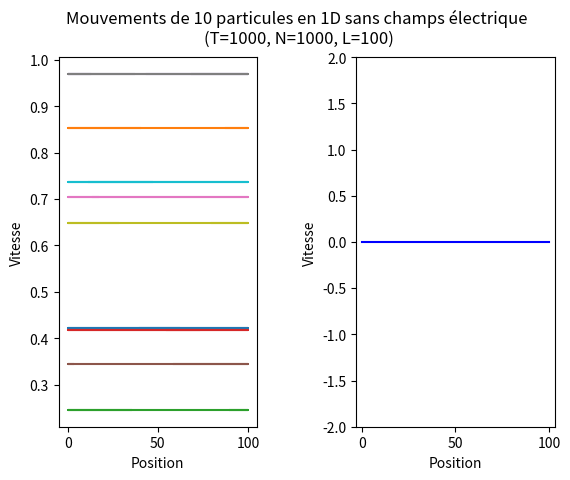

Source code (Python): (Note: this script raises an exception after producing the figure.)
from matplotlib import pyplot as plt
import numpy as np
import random as random

T = 1000
N = 1000
L = 100
nbr_particules = 10

h = T/N

pos = np.zeros((N,nbr_particules))
vit = np.zeros((N,nbr_particules))

for i in range(nbr_particules):
	pos[0,i] = random.randint(0,L)
for i in range(nbr_particules):
	vit[0,i] = random.uniform(0.1,1)

pos_old = pos[0]
vit_old = vit[0]
for i in range(1,N):
	pos_next = (pos_old + h * vit_old) % L
	pos[i] = pos_next
	vit[i] = vit_old
	pos_old = pos_next

fig = plt.figure('Simulation')
fig.suptitle('Mouvements de ' + str(nbr_particules) + ' particules en 1D sans champs électrique \n(T=' + str(T) + ', N=' + str(N) + ', L=' + str(L) + ')')

ax = fig.add_subplot(121)
plt.ylabel('Vitesse')
plt.xlabel('Position')
for i in range(nbr_particules):
	p = pos[:N,i]
	v = vit[:N,i]
	plt.plot(p, v, '-')

ax = fig.add_subplot(122)
plt.ylabel('Vitesse')
plt.xlabel('Position')
ax.set_xlim([-3.,L+3])
ax.set_ylim([-2.,2.])

t = np.linspace(0,L,2)
zeros_tab = np.zeros(2)
plt.plot(t,zeros_tab,'-', color='blue')

plt.subplots_adjust(wspace=0.5)

pts = []

for i in range(nbr_particules):
	pts += ax.plot([], [], marker="o")
    
for n in range(N):
	for pt,i in zip(pts,range(nbr_particules)):
		pt.set_data(pos[n,i],0)

	plt.pause(0.001)
